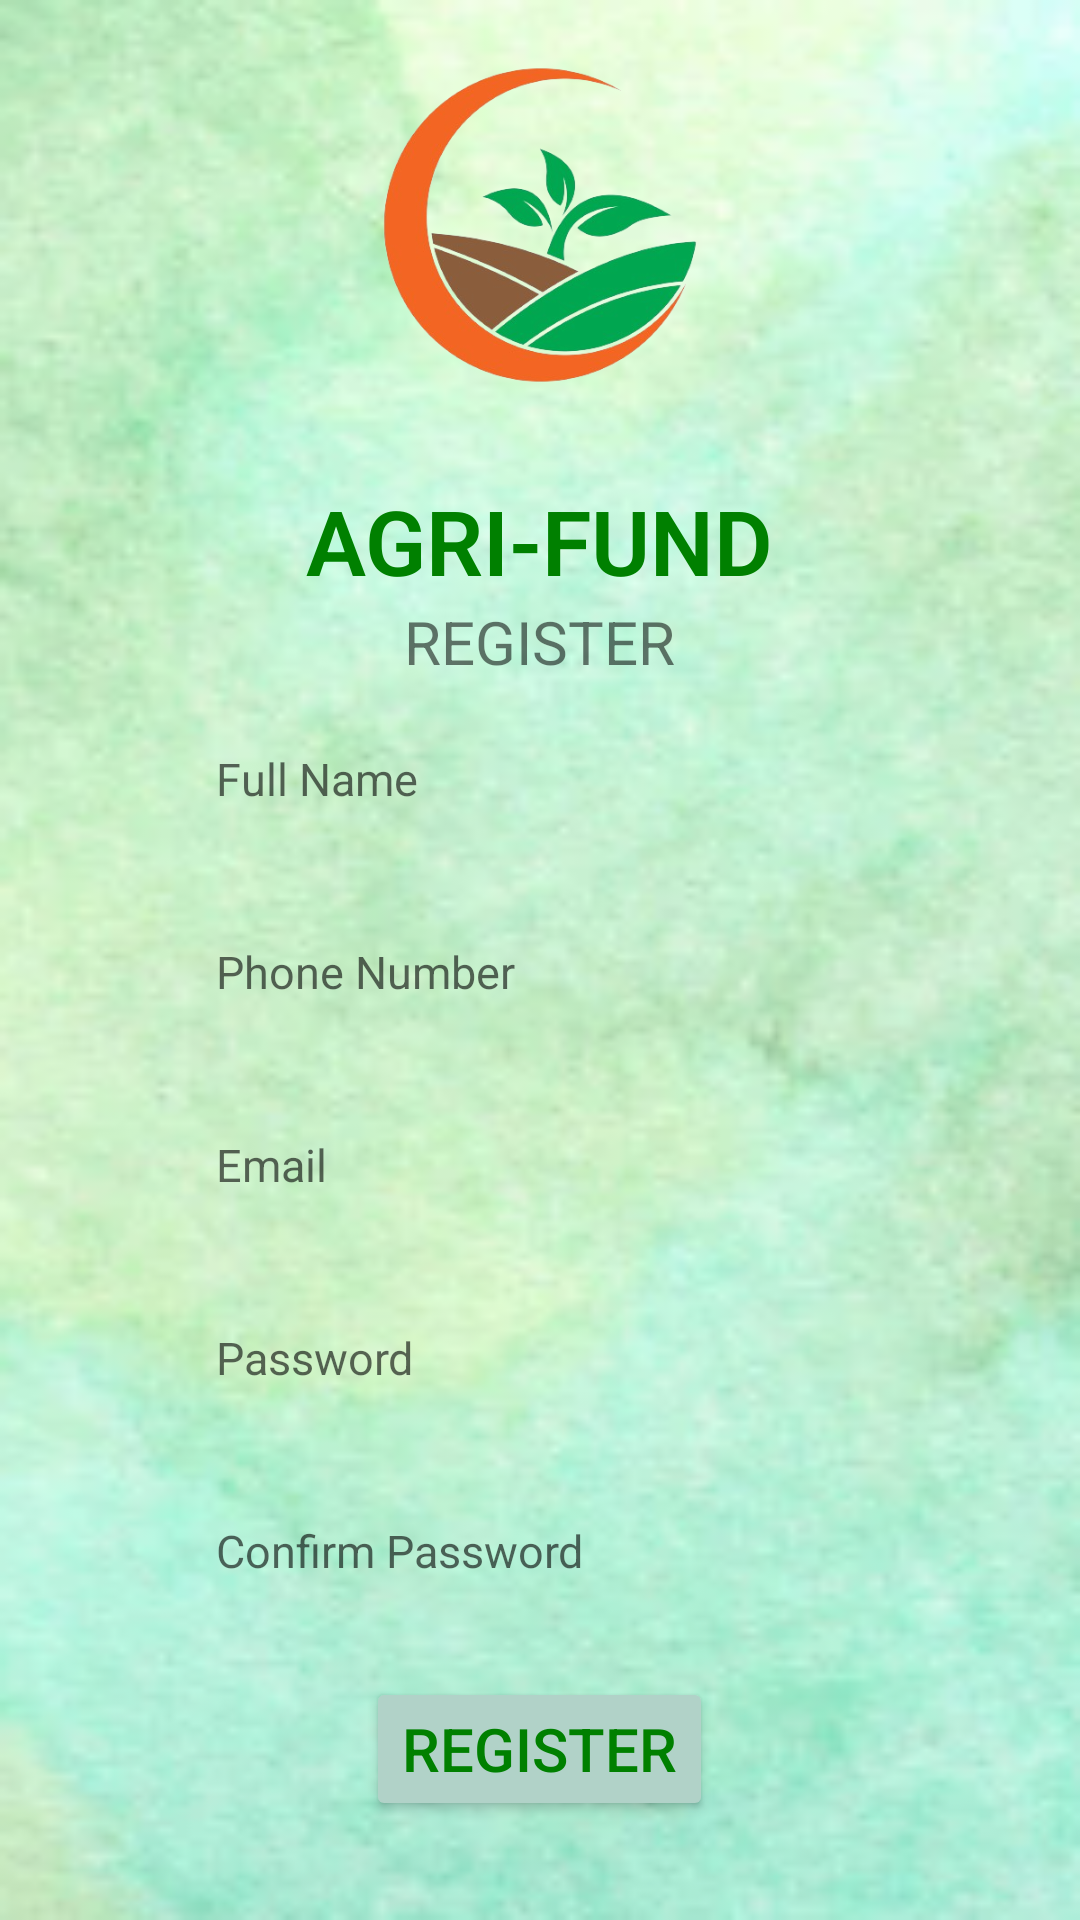

Android layout source for this screen:
<!-- AndroidManifest.xml: application theme Theme.AppCompat.Light -->
<!-- res/layout/activity_register.xml -->
<?xml version="1.0" encoding="utf-8"?>
<LinearLayout xmlns:android="http://schemas.android.com/apk/res/android"
    xmlns:app="http://schemas.android.com/apk/res-auto"
    xmlns:tools="http://schemas.android.com/tools"
    android:layout_width="match_parent"
    android:layout_height="match_parent"
    android:orientation="vertical"
    android:background="@drawable/bg">

    <RelativeLayout
        android:layout_width="match_parent"
        android:layout_height="match_parent">

        <ImageView
            android:id="@+id/logo2"
            android:layout_width="wrap_content"
            android:layout_height="150dp"
            app:srcCompat="@drawable/logo"
            android:layout_gravity="center" />

        <TextView
            android:id="@+id/appName2"
            android:layout_width="wrap_content"
            android:layout_height="wrap_content"
            android:text="AGRI-FUND"
            android:textSize="30dp"
            android:textStyle="bold"
            android:layout_marginTop="10dp"
            android:layout_centerHorizontal="true"
            android:layout_below="@id/logo2"
            android:textColor="#008000"
            android:fontFamily="sans-serif-light"/>

        <TextView
            android:id="@+id/registerText"
            android:layout_width="wrap_content"
            android:layout_height="wrap_content"
            android:text="REGISTER"
            android:layout_below="@+id/appName2"
            android:layout_centerHorizontal="true"
            android:textSize="20dp"
            android:layout_marginBottom="10dp" />

        <EditText
            android:id="@+id/fullName"
            android:layout_width="match_parent"
            android:layout_height="wrap_content"
            android:hint="Full Name"
            android:layout_marginLeft="60dp"
            android:layout_marginRight="60dp"
            android:background="@drawable/textborder"
            android:padding="12dp"
            android:layout_marginBottom="20dp"
            android:textSize="15sp"
            android:layout_below="@id/registerText"
            android:inputType="text"/>

        <EditText
            android:id="@+id/phoneNo"
            android:layout_width="match_parent"
            android:layout_height="wrap_content"
            android:hint="Phone Number"
            android:textSize="15sp"
            android:layout_marginLeft="60dp"
            android:layout_marginRight="60dp"
            android:background="@drawable/textborder"
            android:padding="12dp"
            android:layout_marginBottom="20dp"
            android:layout_below="@id/fullName"
            android:inputType="phone"/>

        <EditText
            android:id="@+id/emailEditText"
            android:layout_width="match_parent"
            android:layout_height="wrap_content"
            android:textSize="15sp"
            android:hint="Email"
            android:layout_marginLeft="60dp"
            android:layout_marginRight="60dp"
            android:background="@drawable/textborder"
            android:padding="12dp"
            android:layout_marginBottom="20dp"
            android:layout_below="@id/phoneNo"
            android:inputType="textEmailAddress"/>

        <EditText
            android:id="@+id/passwordEditText"
            android:layout_width="match_parent"
            android:layout_height="wrap_content"
            android:hint="Password"
            android:textSize="15sp"
            android:layout_marginLeft="60dp"
            android:layout_marginRight="60dp"
            android:background="@drawable/textborder"
            android:padding="12dp"
            android:layout_marginBottom="20dp"
            android:layout_below="@id/emailEditText"
            android:inputType="textPassword"/>

        <EditText
            android:id="@+id/confirmPass"
            android:layout_width="match_parent"
            android:layout_height="wrap_content"
            android:hint="Confirm Password"
            android:textSize="15sp"
            android:layout_marginLeft="60dp"
            android:layout_marginRight="60dp"
            android:background="@drawable/textborder"
            android:padding="12dp"
            android:layout_marginBottom="20dp"
            android:layout_below="@+id/passwordEditText"
            android:inputType="textPassword"/>

        <Button
            android:id="@+id/regButton"
            android:layout_width="wrap_content"
            android:layout_height="wrap_content"
            android:text="Register"
            android:layout_centerHorizontal="true"
            android:layout_below="@id/confirmPass"
            android:textSize="20sp"
            android:backgroundTint="#B1D2C8"
            android:textColor="#008000"/>

    </RelativeLayout>

</LinearLayout>
<!-- resources referenced by this layout -->
<resources>
  <!-- drawable bg: png bitmap (drawable, 92110 bytes) -->
  <!-- drawable logo: png bitmap (drawable, 92741 bytes) -->
</resources>
